Labelled photos from "Apple_leaf_aug_without_split", an image-classification folder in warjunaid/Apple_leaf_aug_without_split. The possible labels are: black rot, cedar apple rust, healthy, scab.

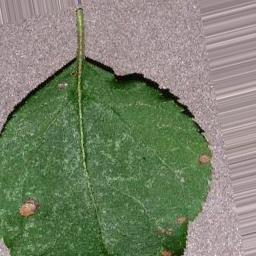
Label: black rot

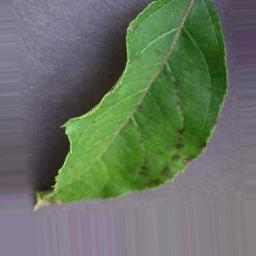
Label: scab

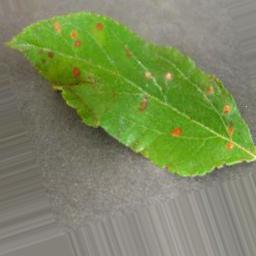
Label: cedar apple rust

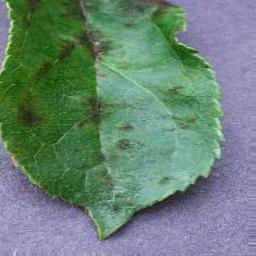
Label: scab

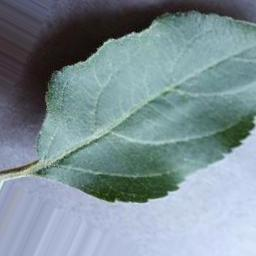
Label: healthy

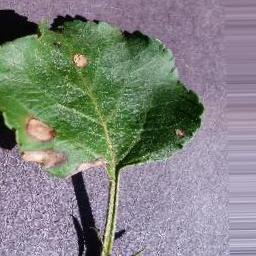
Label: black rot
